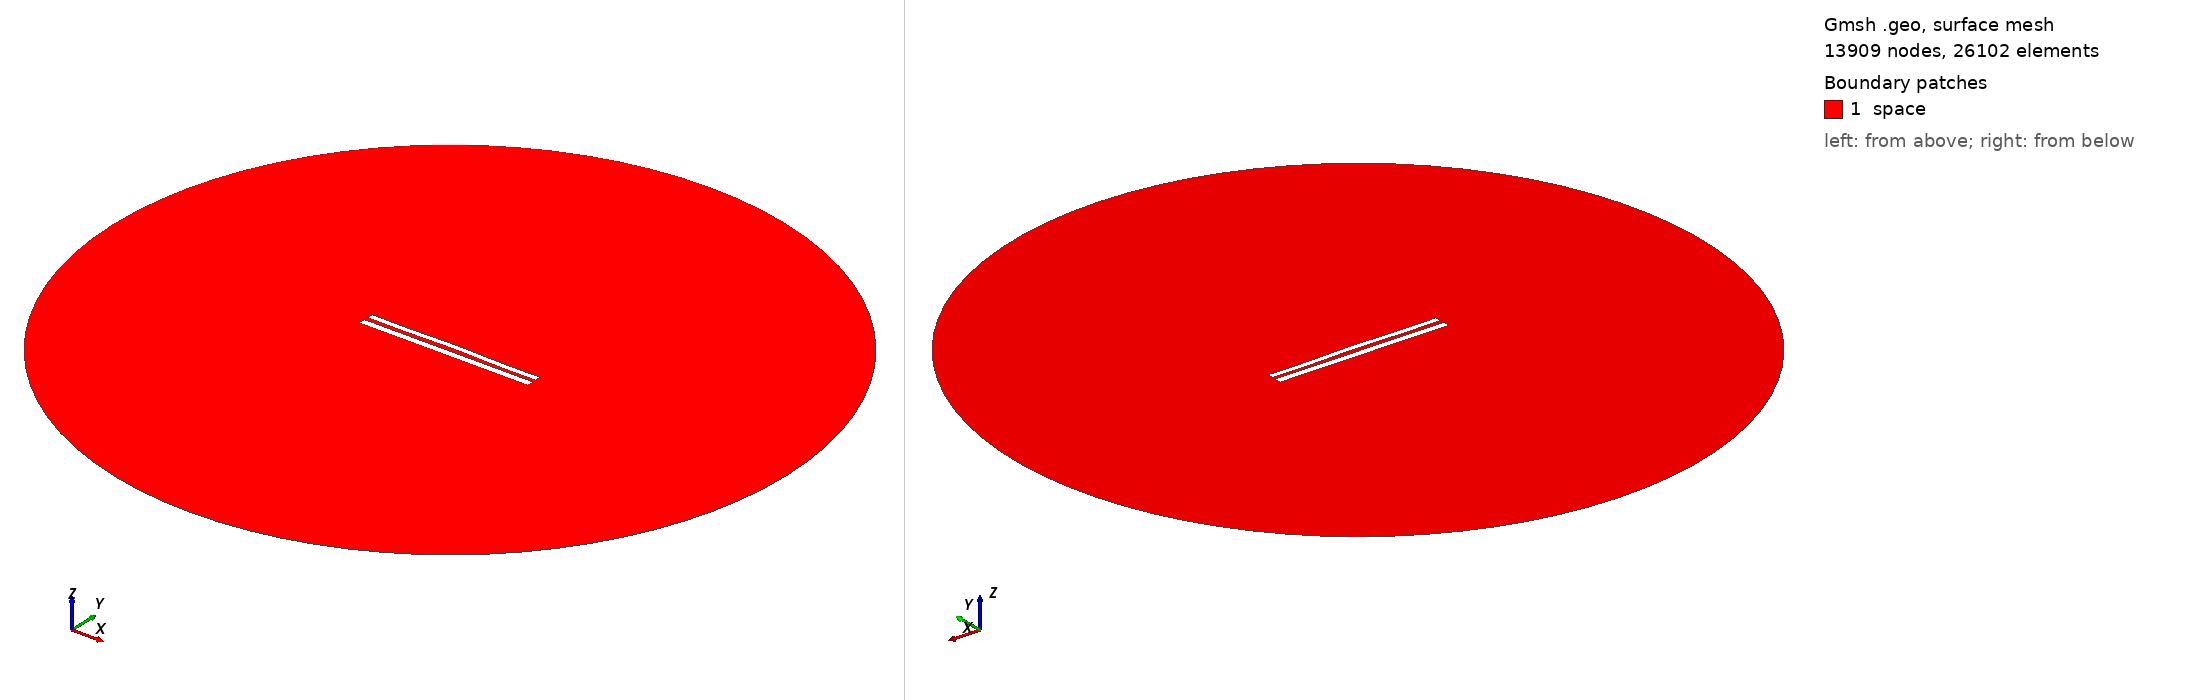

Gmsh geometry script, surface-meshed: 13909 nodes, 26102 surface elements. Boundary patches (legend numbers): 1 space. Left view from above one corner, right view from below the opposite corner. Legend entries are the model's physical surfaces. The drawing asked Gmsh for element sizes between 1% and 20% of the model's largest extent; the script's own settings can give other sizes.

=== 8861.geo (drawn) ===
//---------------------------------------
// Geometry kernel
//---------------------------------------

SetFactory("OpenCASCADE");



//---------------------------------------
// Parameters of the geometry
//---------------------------------------

// Overetch of the upper plate
overetch = 0.25;

// Distance between the plates
distance = 2.5;

// Discretization over the x axis (for the deformation)
nx = 50; 

// Length of the plate
L = 100 - overetch; 

// Number of modes
n = 4; 

// 1st mode coefficient
coeff(1) = -0.15;
beta(1) = 0.596864 * 3.1415926535 / L;

// 2nd mode coefficient
coeff(2) = 0.15;
beta(2) = 1.49418 * 3.1415926535 / L;

// 3rd mode coefficient
coeff(3) = 0.0;
beta(3) = 2.50025 * 3.1415926535 / L;

// 4th mode coefficient
coeff(4) = -0.15;
beta(4) = 3.49999 * 3.1415926535 / L;



//---------------------------------------
// Upper plate (deformed rectangle)
//---------------------------------------

// Coordiantes of the upper plate
xmin = -50;
xmax = 50 - overetch;

// Height of the upper plate
yheight = 4 - 2 * overetch;

// Indexes of the points
UpperID[] = {};
LowerID[] = {};
LeftID[] = {};
RightID[] = {};

// Point index
p = 1;

// Horizontal edges
For i In {1:nx}
    x = xmin + (i-1)*(xmax - xmin)/(nx-1);

    y_bottom = distance / 2 + overetch;
    For j In {1:n}
        C = (Cosh(beta(j)*L) + Cos(beta(j)*L)) / (Sinh(beta(j)*L) + Sin(beta(j)*L));
        y_bottom  = y_bottom + coeff(j) * (Cosh(beta(j)*(x+50)) - Cos(beta(j)*(x+50)) - C * (Sinh(beta(j)*(x+50)) - Sin(beta(j)*(x+50))));
    EndFor

    y_top = y_bottom + yheight;

    Point(p) = {x, y_top, 0, 1.0};
    UpperID[i] = p;
    p = p + 1;

    Point(p) = {x, y_bottom, 0, 1.0};
    LowerID[i] = p;
    p = p + 1;
EndFor

// Create point lists
UpperPts[] = {}; LowerPts[] = {};
For i In {1:nx}
  UpperPts[] += {UpperID[i]};
  LowerPts[] += {LowerID[i]};
EndFor

// Build splines
Spline(1) = {UpperPts[]};
Spline(2) = {LowerPts[]};
Line(3) = {LowerPts[nx-1], UpperPts[nx-1]};
Line(4) = {LowerPts[0], UpperPts[0]};

// Build the plane surface
Curve Loop(1) = {2, 3, -1, -4};
Plane Surface(1) = {1};



//---------------------------------------
// Lower plate (rectangle)
//---------------------------------------

// Vertices
Point(1001) = {-50, -1, 0, 1.0};
Point(1002) = { 50, -1, 0, 1.0};
Point(1003) = { 50,  -5, 0, 1.0};
Point(1004) = {-50,  -5, 0, 1.0};

// Edges
Line(5) = {1001, 1002};
Line(6) = {1002, 1003};
Line(7) = {1003, 1004};
Line(8) = {1004, 1001};

// Plane surface
Line Loop(2) = {5, 6, 7, 8};
Plane Surface(2) = {2}; 



//---------------------------------------
// Outer (fictious) boundary
//---------------------------------------

// Points
Point(1005) = {0, 0, 0};       // Center
Point(1006) = {200, 0, 0};     // Start point
Point(1007) = {0, 200, 0};     // 90 degrees
Point(1008) = {-200, 0, 0};    // 180 degrees
Point(1009) = {0, -200, 0};    // 270 degrees

// Circle arcs (each needs start, center, end)
Circle(9) = {1006, 1005, 1007};
Circle(10) = {1007, 1005, 1008};
Circle(11) = {1008, 1005, 1009};
Circle(12) = {1009, 1005, 1006};

// Plane surface for the entire domain
Curve Loop(3) = {9, 10, 11, 12};
Surface(3) = {3};

// Subtract the plates from the whole domain to obtain the actual domain where we want to solve the equations
BooleanDifference{ Surface{3}; Delete; }{ Surface{1}; Surface{2}; Delete; }




//---------------------------------------
// Transfinite Lines/Curves
//---------------------------------------

// Set the number of points on the boundaries
r = 7;

// Plates
Transfinite Curve {1, 2} = 50*r Using Progression 1;
Transfinite Curve {3, 4} = 2*r Using Progression 1;
Transfinite Line {5, 7} = 50*r Using Progression 1;
Transfinite Line {6, 8} = 2*r Using Progression 1;

// Outer boundary
Transfinite Line {9, 10, 11, 12} = 20 Using Progression 1;



//---------------------------------------
// Physical groups
//---------------------------------------                

// Physical curves (boundaries)
Physical Line("force_segment", 10) = {2};
Physical Line("upper_plate", 11) = {1, 3, 4};
Physical Line("lower_plate", 12) = {5, 6, 7, 8};
Physical Line("boundary", 20) = {9, 10, 11, 12};

// Physical Surfaces
Physical Surface("space", 30) = {3};



//---------------------------------------
// 6. Generate the Mesh
//---------------------------------------

// 2D mesh generation
Mesh 2;
